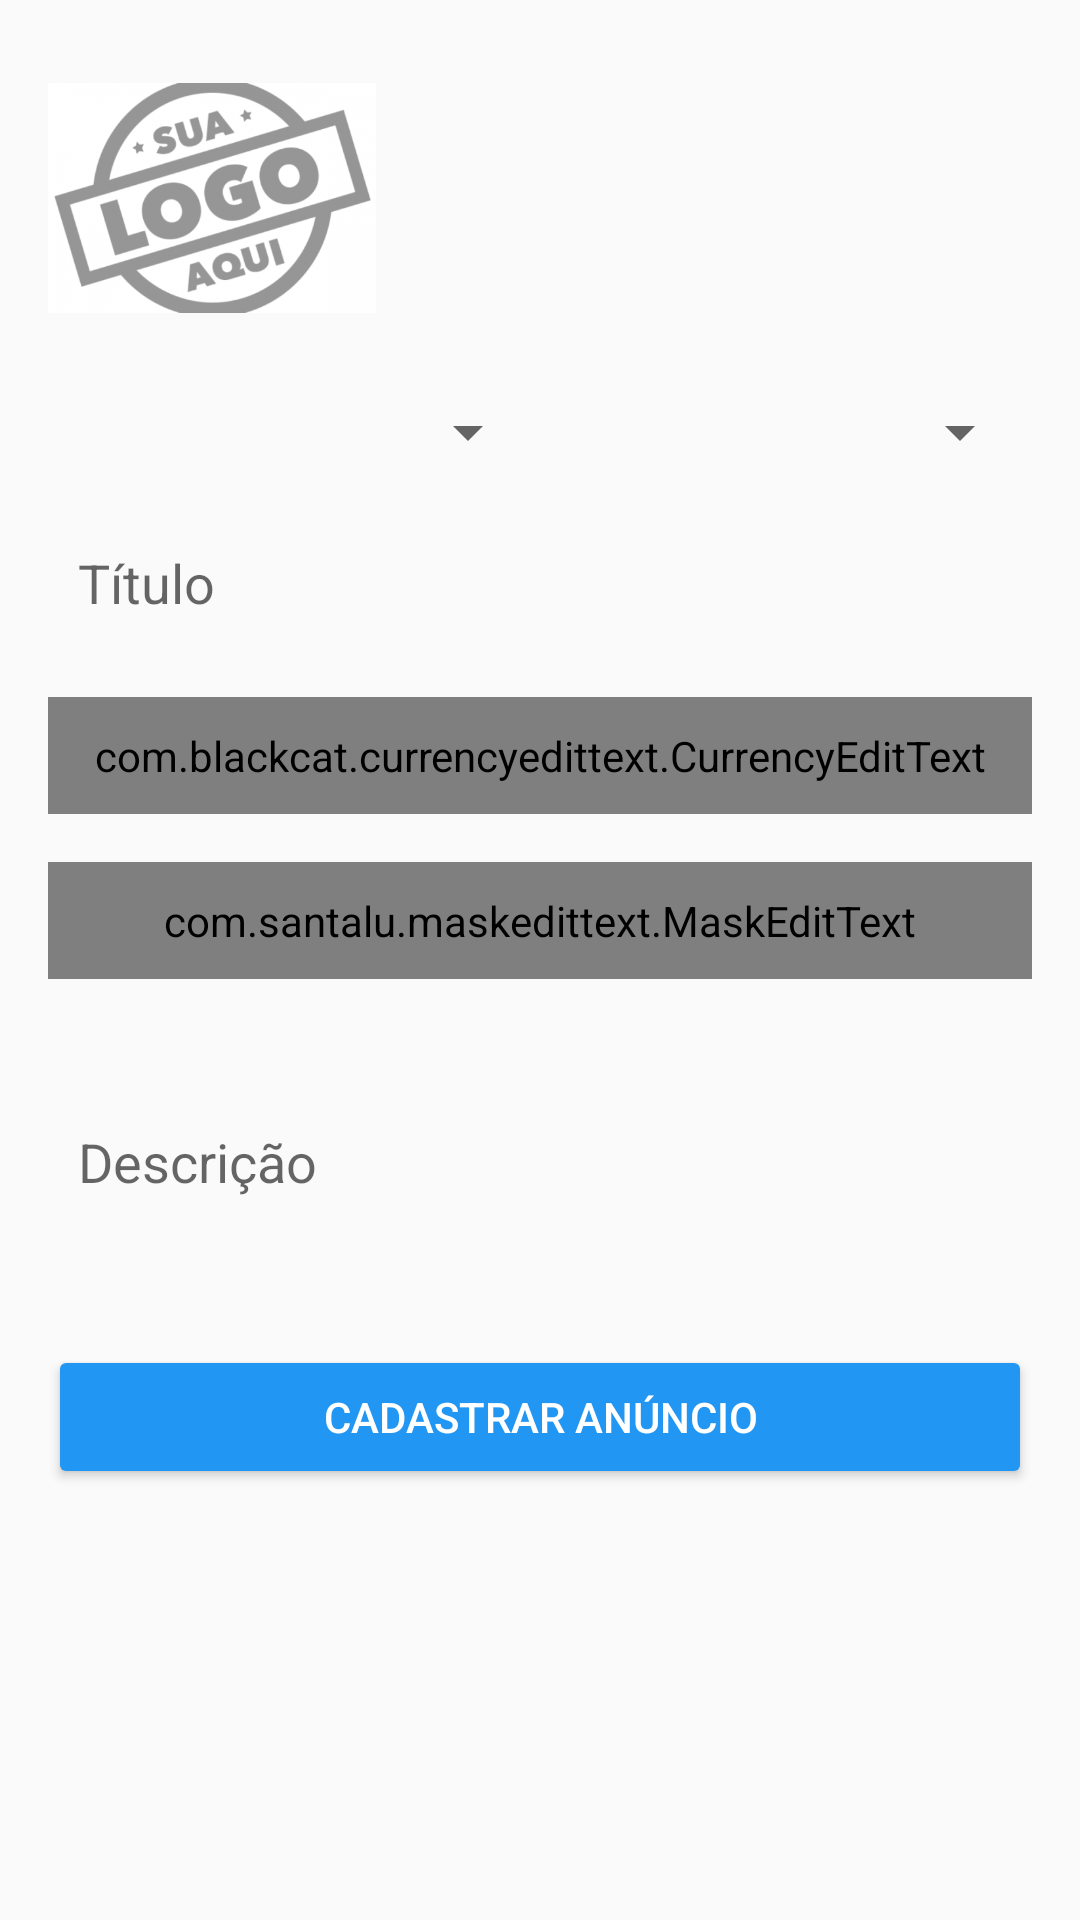

The Android layout XML behind this screen, and the referenced resources:
<!-- AndroidManifest.xml: application theme AppTheme -->
<!-- res/layout/activity_cadastrar_anuncio.xml -->
<?xml version="1.0" encoding="utf-8"?>
<LinearLayout xmlns:android="http://schemas.android.com/apk/res/android"
    xmlns:app="http://schemas.android.com/apk/res-auto"
    xmlns:tools="http://schemas.android.com/tools"
    android:layout_width="match_parent"
    android:layout_height="match_parent"
    android:orientation="vertical"
    android:padding="16dp"
    tools:context="com.example.oia.activity.CadastrarAnuncioActivity">

    <LinearLayout
        android:layout_width="match_parent"
        android:layout_height="100dp"
        android:layout_marginBottom="16dp"
        android:orientation="horizontal">

        <ImageView
            android:id="@+id/imageCadastro1"
            android:layout_width="0dp"
            android:layout_height="wrap_content"
            android:layout_weight="1"
            app:srcCompat="@drawable/sualogo" />

        <ImageView
            android:id="@+id/imageCadastro2"
            android:layout_width="0dp"
            android:layout_height="wrap_content"
            android:layout_weight="1"
            app:srcCompat="@drawable/padrao" />

        <ImageView
            android:id="@+id/imageCadastro3"
            android:layout_width="0dp"
            android:layout_height="wrap_content"
            android:layout_weight="1"
            app:srcCompat="@drawable/padrao" />
    </LinearLayout>

    <LinearLayout
        android:layout_width="match_parent"
        android:layout_height="wrap_content"
        android:layout_marginBottom="16dp"
        android:orientation="horizontal">

        <Spinner
            android:id="@+id/spinnerEstado"
            android:layout_width="match_parent"
            android:layout_height="wrap_content"
            android:layout_weight="1" />

        <Spinner
            android:id="@+id/spinnerCategoria"
            android:layout_width="match_parent"
            android:layout_height="wrap_content"
            android:layout_weight="1" />
    </LinearLayout>

    <EditText
        android:id="@+id/editTitulo"
        android:layout_width="match_parent"
        android:layout_height="wrap_content"
        android:layout_marginBottom="16dp"
        android:background="@drawable/bg_edit_text"
        android:ems="10"
        android:hint="Título"
        android:inputType="textPersonName"
        android:padding="10dp" />

    <com.blackcat.currencyedittext.CurrencyEditText
        android:id="@+id/editValor"
        android:layout_width="match_parent"
        android:layout_height="wrap_content"
        android:layout_marginBottom="16dp"
        android:background="@drawable/bg_edit_text"
        android:ems="10"
        android:hint="R$ 20,50"
        android:inputType="textPersonName"
        android:padding="10dp" />

    <com.santalu.maskedittext.MaskEditText
        android:id="@+id/editTelefone"
        android:layout_width="match_parent"
        android:layout_height="wrap_content"
        android:layout_marginBottom="16dp"
        android:background="@drawable/bg_edit_text"
        android:hint="Telefone"
        android:inputType="phone"
        android:padding="10dp"
        app:met_mask="(##) #####-####" />

    <EditText
        android:id="@+id/editDescricao"
        android:layout_width="match_parent"
        android:layout_height="90dp"
        android:layout_marginBottom="16dp"
        android:background="@drawable/bg_edit_text"
        android:ems="10"
        android:hint="Descrição"
        android:inputType="textPersonName"
        android:padding="10dp" />

    <Button
        android:id="@+id/button"
        android:layout_width="match_parent"
        android:layout_height="wrap_content"
        android:onClick="validarDadosAnuncio"
        android:text="Cadastrar anúncio"
        android:theme="@style/botaoPadrao" />

</LinearLayout>
<!-- resources referenced by this layout -->
<resources>
  <!-- drawable sualogo: png bitmap (drawable-v24, 62237 bytes) -->
  <style name="botaoPadrao" parent="Theme.AppCompat.Light">
  
          <item name="colorControlHighlight">#960076</item>
          <item name="colorButtonNormal">@color/colorPrimary</item>
          <item name="android:textColor">@android:color/white</item>
  
      </style>
  <style name="AppTheme" parent="Theme.AppCompat.Light.DarkActionBar">
          
          <item name="colorPrimary">@color/colorPrimary</item>
          <item name="colorPrimaryDark">@color/colorPrimaryDark</item>
          <item name="colorAccent">@color/colorAccent</item>
      </style>
  <color name="colorPrimary">#2196F3</color>
  <color name="colorPrimaryDark">#9C03A9F4</color>
  <color name="colorAccent">#009688</color>
</resources>
